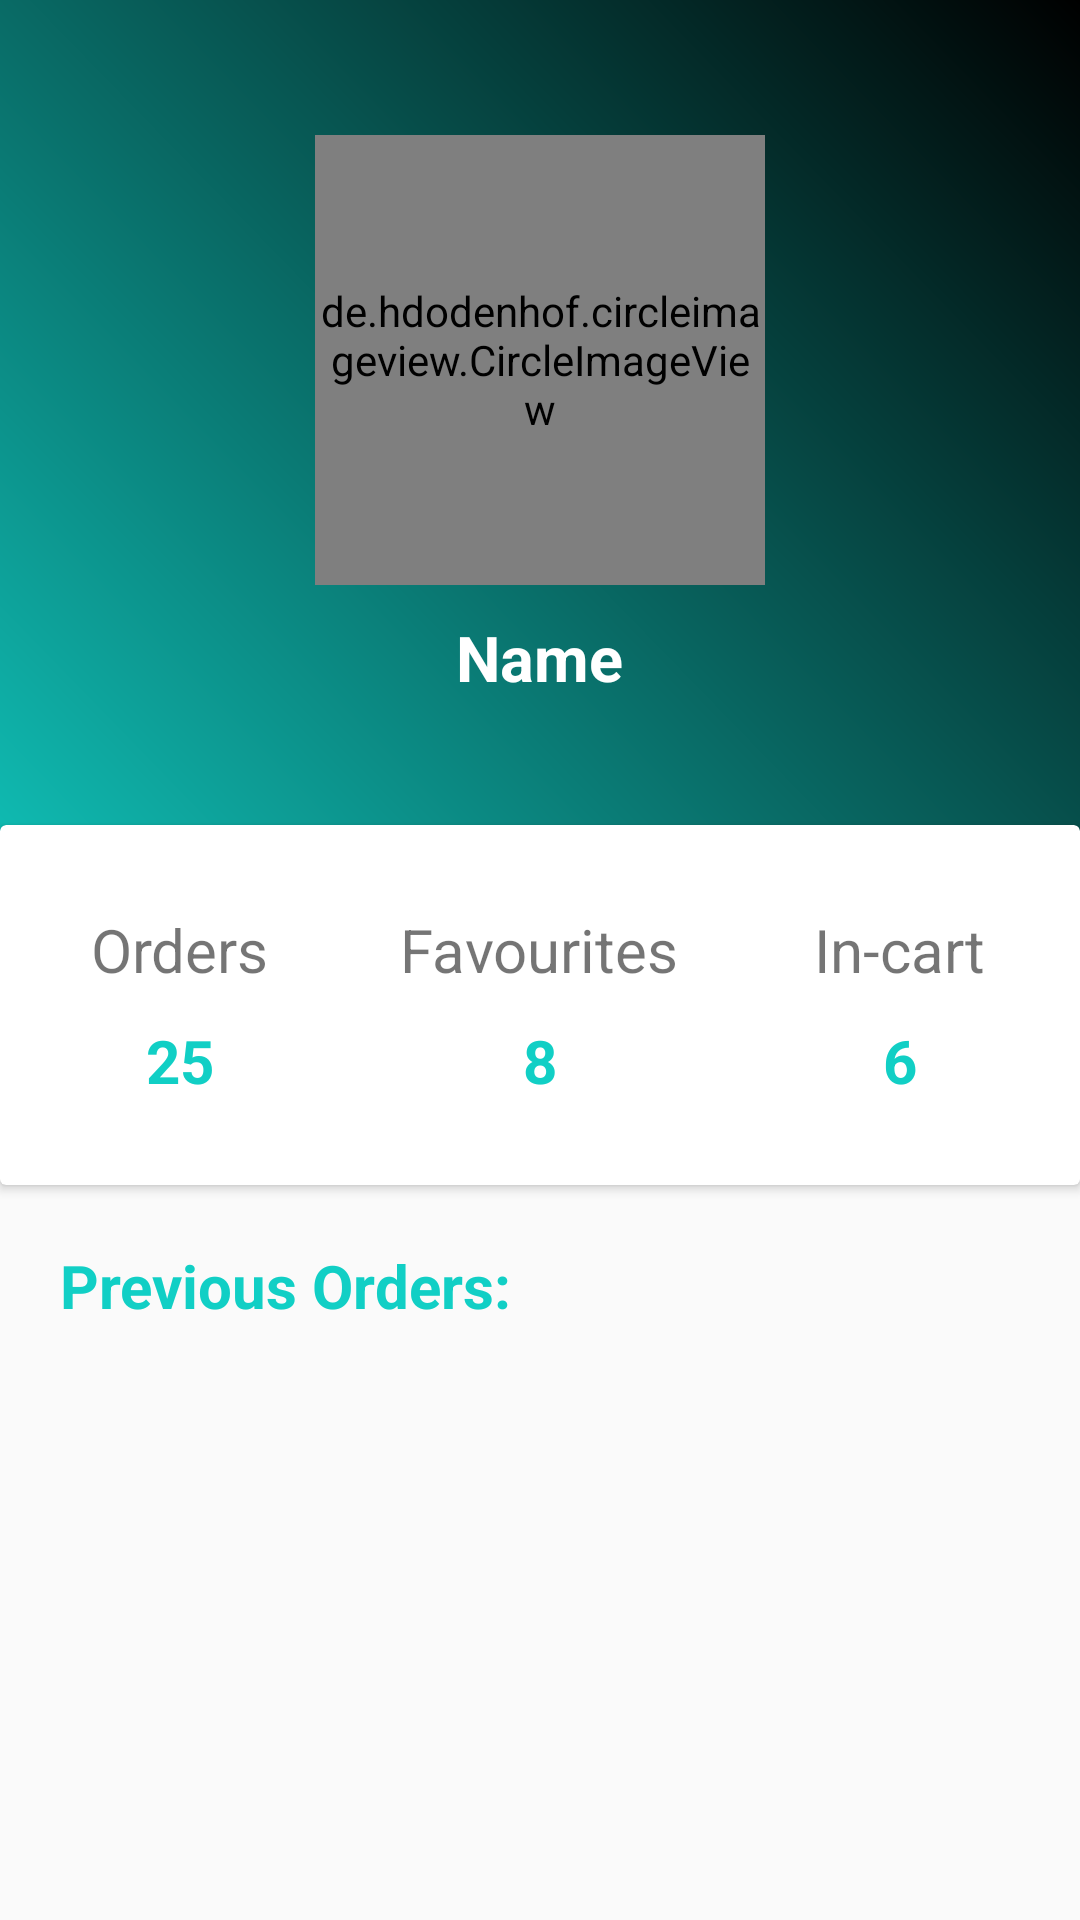

The Android layout XML behind this screen, and the referenced resources:
<!-- AndroidManifest.xml: activity theme AppTheme.NoActionBar -->
<!-- res/layout/activity_profile.xml -->
<?xml version="1.0" encoding="utf-8"?>
<LinearLayout
    xmlns:android="http://schemas.android.com/apk/res/android"
    xmlns:app="http://schemas.android.com/apk/res-auto"
    xmlns:tools="http://schemas.android.com/tools"
    android:layout_width="match_parent"
    android:layout_height="match_parent"
    android:orientation="vertical"
    tools:context=".ProfileActivity">

    <RelativeLayout
        android:layout_width="match_parent"
        android:layout_height="match_parent">

        <LinearLayout
            android:background="@drawable/gradientbackground"
            android:layout_width="match_parent"
            android:layout_height="350dp"
            android:orientation="vertical">

            <ImageView
                android:id="@+id/back"
                android:layout_width="40dp"
                android:layout_height="40dp"
                android:src="@drawable/back_icon"/>

            <de.hdodenhof.circleimageview.CircleImageView
                android:id="@+id/profile"
                android:layout_marginTop="5dp"
                android:layout_gravity="center_horizontal"
                android:layout_width="150dp"
                android:layout_height="150dp"
                android:src="@drawable/ic_locate_background"/>
            <TextView
                android:id="@+id/name"
                android:layout_marginTop="10dp"
                android:layout_gravity="center_horizontal"
                android:layout_width="wrap_content"
                android:layout_height="wrap_content"
                android:text="Name"
                android:textColor="#fff"
                android:textStyle="bold"
                android:textSize="21sp"/>
        </LinearLayout>
        <androidx.cardview.widget.CardView
            android:id="@+id/cd"
            android:layout_width="400dp"
            android:layout_height="120dp"
            android:layout_centerHorizontal="true"
            android:layout_marginTop="275dp">
            <LinearLayout
                android:layout_width="match_parent"
                android:layout_height="match_parent"
                android:orientation="horizontal"
                android:weightSum="3">
                <LinearLayout
                    android:gravity="center"
                    android:orientation="vertical"
                    android:layout_width="0dp"
                    android:layout_weight="1"
                    android:layout_height="match_parent">
                    <TextView
                        android:layout_width="wrap_content"
                        android:layout_height="wrap_content"
                        android:text="Orders"
                        android:textSize="20sp"
                        />
                    <TextView
                        android:layout_width="wrap_content"
                        android:layout_height="wrap_content"
                        android:text="25"
                        android:textStyle="bold"
                        android:textSize="20sp"
                        android:paddingTop="10dp"
                        android:textColor="@color/colorAccent"/>

                </LinearLayout>
                <LinearLayout
                    android:gravity="center"
                    android:orientation="vertical"
                    android:layout_width="0dp"
                    android:layout_weight="1"
                    android:layout_height="match_parent">
                    <TextView
                        android:layout_width="wrap_content"
                        android:layout_height="wrap_content"
                        android:text="Favourites"
                        android:textSize="20sp"
                        />
                    <TextView
                        android:layout_width="wrap_content"
                        android:layout_height="wrap_content"
                        android:text="8"
                        android:textStyle="bold"
                        android:textSize="20sp"
                        android:paddingTop="10dp"
                        android:textColor="@color/colorAccent"/>

                </LinearLayout>
                <LinearLayout
                    android:gravity="center"
                    android:orientation="vertical"
                    android:layout_width="0dp"
                    android:layout_weight="1"
                    android:layout_height="match_parent">
                    <TextView
                        android:layout_width="wrap_content"
                        android:layout_height="wrap_content"
                        android:text="In-cart"
                        android:textSize="20sp"
                        />
                    <TextView
                        android:layout_width="wrap_content"
                        android:layout_height="wrap_content"
                        android:text="6"
                        android:textStyle="bold"
                        android:textSize="20sp"
                        android:paddingTop="10dp"
                        android:textColor="@color/colorAccent"/>

                </LinearLayout>
            </LinearLayout>

        </androidx.cardview.widget.CardView>

        <TextView
            android:layout_width="wrap_content"
            android:layout_height="wrap_content"
            android:text="Previous Orders:"
            android:textColor="@color/colorAccent"
            android:layout_margin="20dp"
            android:textSize="20dp"
            android:textStyle="bold"
            android:layout_below="@+id/cd"/>


    </RelativeLayout>



</LinearLayout>
<!-- resources referenced by this layout -->
<resources>
  <color name="colorAccent">#11CFC5</color>
  <!-- drawable gradientbackground (drawable) -->
  <?xml version="1.0" encoding="utf-8"?>
  <shape xmlns:android="http://schemas.android.com/apk/res/android">
      <gradient android:angle="45"
          android:startColor="@color/colorAccent"
          android:endColor="@color/colorPrimaryDark"
          />
  </shape>
  <style name="AppTheme.NoActionBar">
          <item name="windowActionBar">false</item>
          <item name="windowNoTitle">true</item>
          <item name="windowActionBar">false</item>
          <item name="windowNoTitle">true</item>
          <item name="android:statusBarColor">@android:color/transparent</item>
      </style>
  <color name="colorPrimaryDark">#000</color>
</resources>
